Run: headless pygame with SDL's dummy video driver; simulated clock (each Clock.tick advances the game by its frame time, no real sleeping); random seed 0; keys injected as events and as key.get_pressed() state; no mouse input.
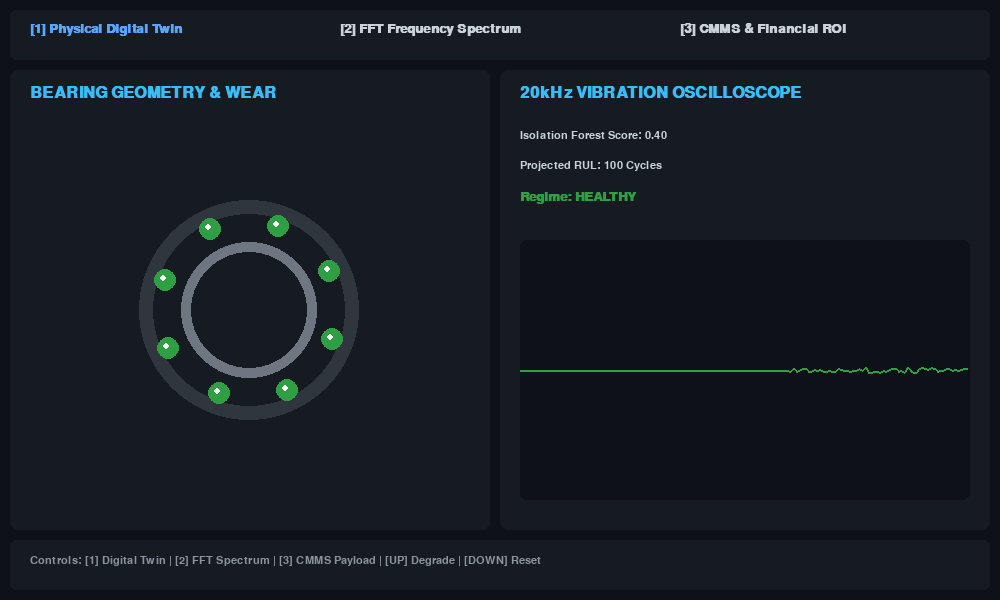
Frame 1 of 4 · flips 1–60 · no input
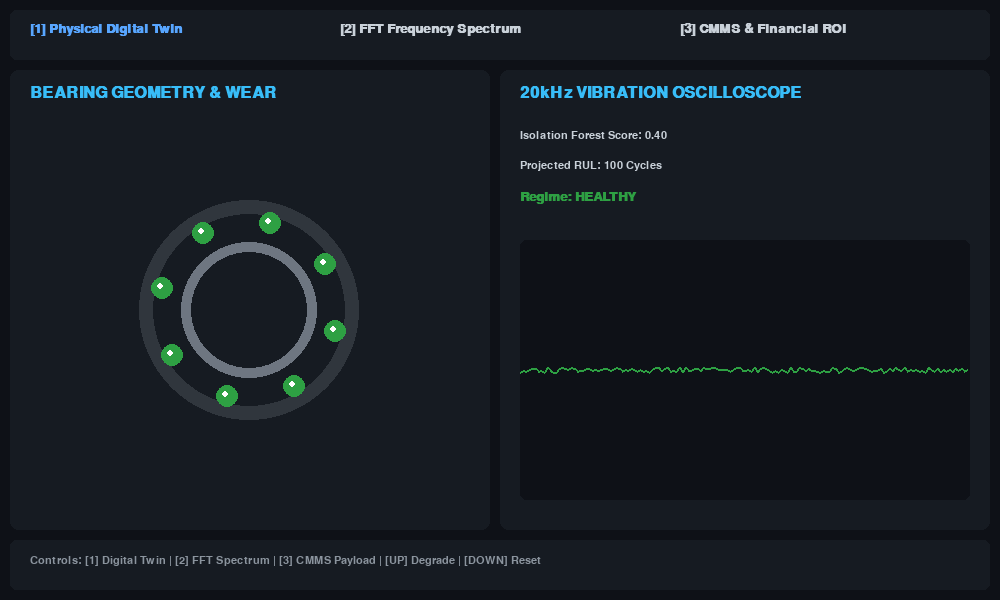
Frame 2 of 4 · flips 61–180 · tapped SPACE, RETURN · held RIGHT (→), D
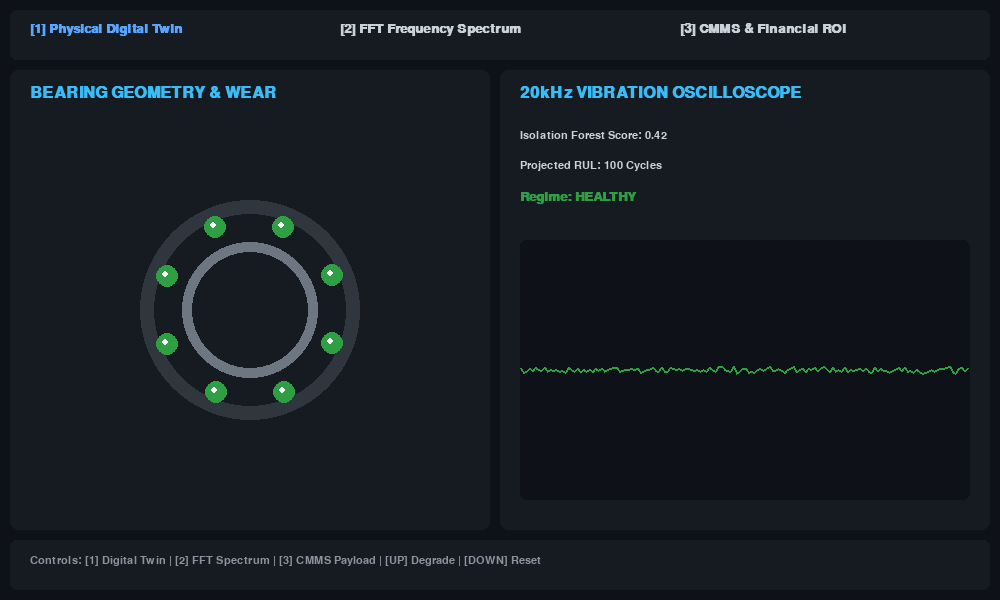
Frame 3 of 4 · flips 181–300 · held DOWN (↓), S
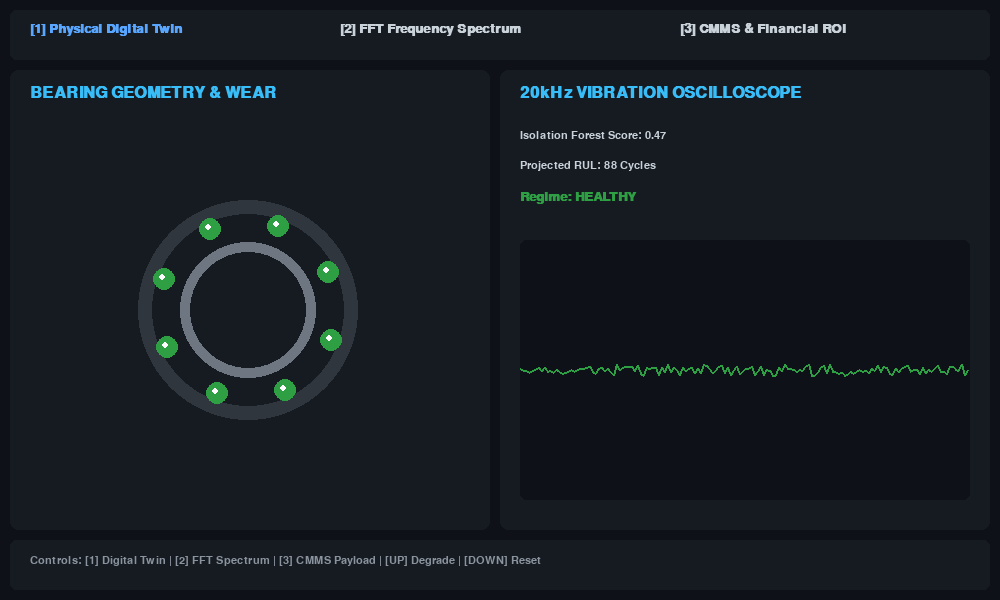
Frame 4 of 4 · flips 301–420 · held LEFT (←), A, UP (↑), W

The pygame program that drew these frames:

import pygame
import sys
import math
import random

# Initialize Pygame
pygame.init()
WIDTH, HEIGHT = 1000, 600
screen = pygame.display.set_mode((WIDTH, HEIGHT))
pygame.display.set_caption("CHRONOUS-GUARD: Industrial Bearing Digital Twin Platform")
clock = pygame.time.Clock()

# Color Palette
DARK_BG = (14, 17, 23)
PANEL_BG = (22, 27, 34)
TEXT_COLOR = (201, 209, 217)
GREEN = (46, 160, 67)
YELLOW = (210, 153, 34)
RED = (248, 81, 73)
BLUE = (88, 166, 255)
CYAN = (56, 189, 248)

# State Variables
active_view = 1  # 1: Physical Twin, 2: FFT Spectral Analysis, 3: CMMS Dispatcher
angle = 0
health_score = 0.40
rul_cycles = 100
wave_history = [0] * 150
total_roi_saved = 29607500

def draw_bearing_digital_twin(surface, center, health):
    global angle
    cx, cy = center
    radius = 110
    
    # Calculate vibration wobble (eccentricity)
    wobble_x = random.uniform(-1, 1) * (health - 0.35) * 15
    wobble_y = random.uniform(-1, 1) * (health - 0.35) * 15
    center_wobble = (int(cx + wobble_x), int(cy + wobble_y))
    
    # Outer Ring
    pygame.draw.circle(surface, (48, 54, 61), center_wobble, radius, 14)
    
    # Draw Physical Micro-Spall Crack if degraded
    if health >= 0.48:
        crack_color = RED if health >= 0.58 else YELLOW
        pygame.draw.arc(surface, crack_color, (center_wobble[0]-radius, center_wobble[1]-radius, radius*2, radius*2), 0.2, 0.6, 8)
    
    # Inner Ring
    pygame.draw.circle(surface, (110, 118, 129), center_wobble, radius - 42, 10)
    
    # Status Color
    status_color = GREEN if health < 0.48 else (YELLOW if health < 0.58 else RED)
    
    # Rolling Elements
    num_balls = 8
    orbit_radius = radius - 21
    speed = 0.04 + (health - 0.35) * 0.1
    angle += speed
    
    for i in range(num_balls):
        theta = angle + i * (2 * math.pi / num_balls)
        bx = int(center_wobble[0] + orbit_radius * math.cos(theta))
        by = int(center_wobble[1] + orbit_radius * math.sin(theta))
        pygame.draw.circle(surface, status_color, (bx, by), 11)
        pygame.draw.circle(surface, (255, 255, 255), (bx - 2, by - 2), 3)

def main():
    global active_view, health_score, rul_cycles, wave_history, total_roi_saved
    font = pygame.font.SysFont("Segoe UI", 16)
    bold_font = pygame.font.SysFont("Segoe UI", 20, bold=True)
    header_font = pygame.font.SysFont("Segoe UI", 24, bold=True)

    running = True
    while running:
        screen.fill(DARK_BG)
        
        for event in pygame.event.get():
            if event.type == pygame.QUIT:
                running = False
            elif event.type == pygame.KEYDOWN:
                if event.key == pygame.K_1:
                    active_view = 1
                elif event.key == pygame.K_2:
                    active_view = 2
                elif event.key == pygame.K_3:
                    active_view = 3
                elif event.key == pygame.K_UP:
                    health_score = min(0.85, health_score + 0.05)
                    rul_cycles = max(0, rul_cycles - 12)
                elif event.key == pygame.K_DOWN:
                    health_score = 0.42
                    rul_cycles = 100

        # Status Logic
        if health_score < 0.48:
            status_text, status_color = "HEALTHY", GREEN
        elif health_score < 0.58:
            status_text, status_color = "WARNING (Spall Detected)", YELLOW
        else:
            status_text, status_color = "CRITICAL (CMMS Dispatched)", RED

        # Generate Telemetry Waveform
        noise_amp = (health_score - 0.35) * 50
        wave_history.append(random.uniform(-noise_amp, noise_amp))
        if len(wave_history) > 150:
            wave_history.pop(0)

        # Top Navigation Bar
        pygame.draw.rect(screen, PANEL_BG, (10, 10, 980, 50), border_radius=6)
        lbl1 = bold_font.render("[1] Physical Digital Twin", True, BLUE if active_view == 1 else TEXT_COLOR)
        lbl2 = bold_font.render("[2] FFT Frequency Spectrum", True, BLUE if active_view == 2 else TEXT_COLOR)
        lbl3 = bold_font.render("[3] CMMS & Financial ROI", True, BLUE if active_view == 3 else TEXT_COLOR)
        screen.blit(lbl1, (30, 22))
        screen.blit(lbl2, (340, 22))
        screen.blit(lbl3, (680, 22))

        # View 1: Physical Digital Twin & Oscilloscope
        if active_view == 1:
            pygame.draw.rect(screen, PANEL_BG, (10, 70, 480, 460), border_radius=8)
            t1 = header_font.render("BEARING GEOMETRY & WEAR", True, CYAN)
            screen.blit(t1, (30, 85))
            draw_bearing_digital_twin(screen, (250, 310), health_score)

            pygame.draw.rect(screen, PANEL_BG, (500, 70, 490, 460), border_radius=8)
            t2 = header_font.render("20kHz VIBRATION OSCILLOSCOPE", True, CYAN)
            screen.blit(t2, (520, 85))

            # Telemetry text
            screen.blit(font.render(f"Isolation Forest Score: {health_score:.2f}", True, TEXT_COLOR), (520, 130))
            screen.blit(font.render(f"Projected RUL: {rul_cycles} Cycles", True, TEXT_COLOR), (520, 160))
            screen.blit(bold_font.render(f"Regime: {status_text}", True, status_color), (520, 190))

            # Waveform Plot
            pygame.draw.rect(screen, DARK_BG, (520, 240, 450, 260), border_radius=6)
            pts = [(520 + idx * 3, 370 + val) for idx, val in enumerate(wave_history)]
            if len(pts) > 1:
                pygame.draw.lines(screen, status_color, False, pts, 2)

        # View 2: FFT Frequency Spectrum Monitor
        elif active_view == 2:
            pygame.draw.rect(screen, PANEL_BG, (10, 70, 980, 460), border_radius=8)
            t1 = header_font.render("FAST FOURIER TRANSFORM (FFT) SPECTRAL ANALYSIS", True, CYAN)
            screen.blit(t1, (30, 85))
            screen.blit(font.render("Isolating Outer Race Defect Harmonic (BPFO = 236.4 Hz)", True, TEXT_COLOR), (30, 115))

            # Render FFT Graph Area
            pygame.draw.rect(screen, DARK_BG, (30, 150, 920, 350), border_radius=6)
            
            # Baseline Noise Floor
            fft_pts = []
            for x_pos in range(30, 950, 5):
                amplitude = random.uniform(5, 20)
                # Spike at BPFO frequency marker when degraded
                if 420 <= x_pos <= 450 and health_score >= 0.48:
                    amplitude += (health_score - 0.40) * 450
                fft_pts.append((x_pos, 470 - amplitude))

            if len(fft_pts) > 1:
                pygame.draw.lines(screen, status_color, False, fft_pts, 2)

            # BPFO Marker
            pygame.draw.line(screen, RED, (435, 160), (435, 470), 1)
            screen.blit(bold_font.render("BPFO Defect Peak (236Hz)", True, RED), (370, 160))

        # View 3: CMMS Webhook Dispatcher & Financial ROI
        elif active_view == 3:
            pygame.draw.rect(screen, PANEL_BG, (10, 70, 480, 460), border_radius=8)
            screen.blit(header_font.render("AUTOMATED CMMS DISPATCH", True, CYAN) , (30, 85))
            
            # JSON Payload Visualizer
            pygame.draw.rect(screen, DARK_BG, (30, 130, 440, 380), border_radius=6)
            json_text = [
                "{",
                '  "event": "CRITICAL_ANOMALY",',
                '  "asset": "IMS_BEARING_01",',
                f'  "anomaly_score": {health_score:.2f},',
                f'  "projected_rul": {rul_cycles},',
                f'  "status": "{status_text}",',
                '  "target_api": "https://sap.plant.internal/api/v1/workorder",',
                '  "http_status": "' + ("201 CREATED" if health_score >= 0.58 else "STANDBY") + '"',
                "}"
            ]
            for idx, line in enumerate(json_text):
                color = GREEN if "201" in line else (RED if "CRITICAL" in line else TEXT_COLOR)
                screen.blit(font.render(line, True, color), (45, 150 + idx * 30))

            pygame.draw.rect(screen, PANEL_BG, (500, 70, 490, 460), border_radius=8)
            screen.blit(header_font.render("FINANCIAL ROI ENGINE", True, CYAN), (520, 85))
            screen.blit(font.render("Quantified Downtime Cost Savings", True, TEXT_COLOR), (520, 120))
            
            # Big ROI Dollar Display
            pygame.draw.rect(screen, DARK_BG, (520, 170, 450, 120), border_radius=6)
            roi_display = f"${total_roi_saved:,.2f}"
            screen.blit(header_font.render(roi_display, True, GREEN), (550, 210))

            screen.blit(font.render("Avoided Catastrophic Failures: 911 Incidents", True, TEXT_COLOR), (520, 320))
            screen.blit(font.render("Mean Time To Dispatch: <150 ms via Webhook", True, TEXT_COLOR), (520, 360))

        # Bottom Instructions Footer
        pygame.draw.rect(screen, PANEL_BG, (10, 540, 980, 50), border_radius=6)
        screen.blit(font.render("Controls: [1] Digital Twin | [2] FFT Spectrum | [3] CMMS Payload | [UP] Degrade | [DOWN] Reset", True, (139, 148, 158)), (30, 555))

        pygame.display.flip()
        clock.tick(60)

    pygame.quit()
    sys.exit()

if __name__ == "__main__":
    main()
